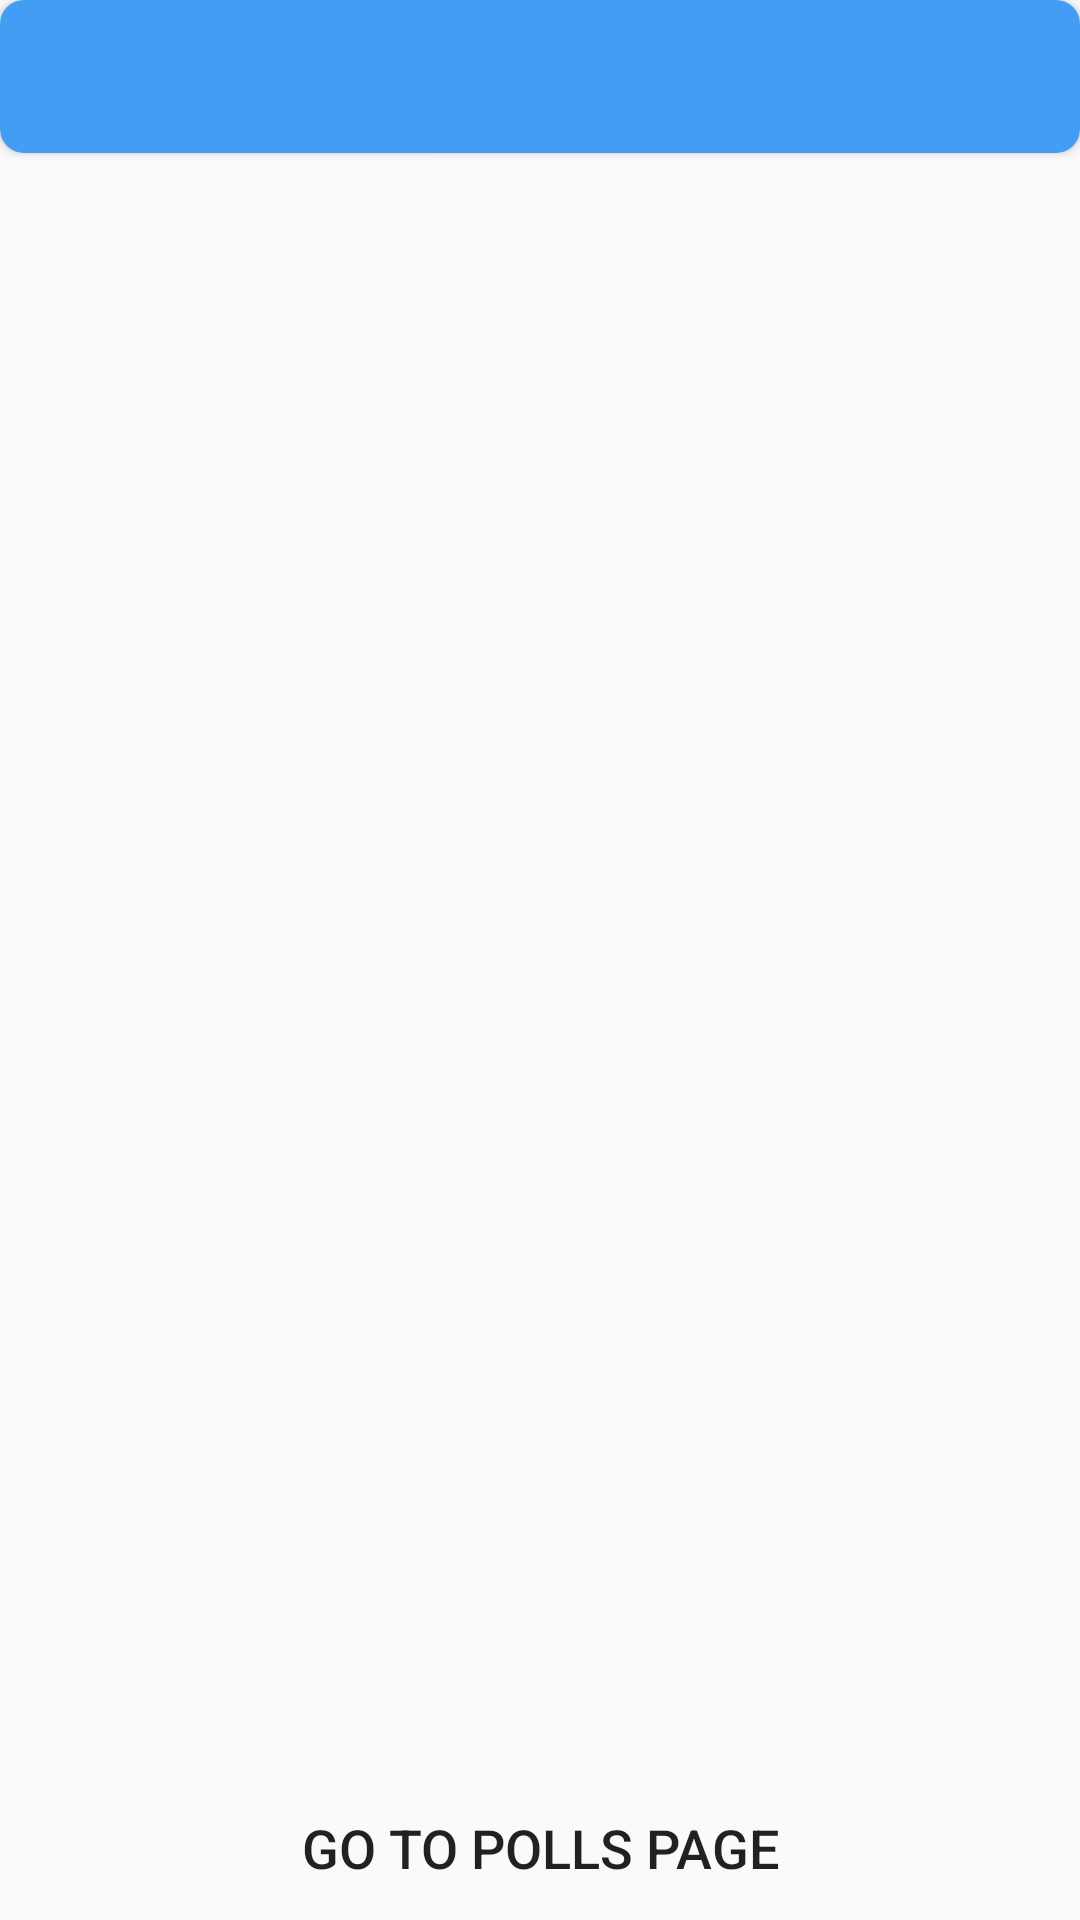

Write the Android layout XML for this screen, with the resource values it uses.
<!-- AndroidManifest.xml: application theme AppTheme -->
<!-- res/layout/activity_poll_result.xml -->
<?xml version="1.0" encoding="utf-8"?>
<RelativeLayout xmlns:android="http://schemas.android.com/apk/res/android"
    xmlns:app="http://schemas.android.com/apk/res-auto"
    xmlns:tools="http://schemas.android.com/tools"
    android:layout_width="match_parent"
    android:layout_margin="8dp"
    android:orientation="vertical"
    android:layout_height="match_parent"
    tools:context=".PollResult">


    <LinearLayout
        android:orientation="vertical"
        android:id="@+id/pollResultLayout"
        android:layout_width="match_parent"
        android:layout_height="match_parent">

        <android.support.v7.widget.CardView
            android:layout_width="match_parent"
            android:layout_marginBottom="16dp"
            app:cardCornerRadius="8dp"
            app:cardMaxElevation="4dp"
            android:layout_height="wrap_content">

            <TextView
                android:id="@+id/pollResultQues"
                android:background="#439DF5"
                android:textColor="#ffffff"
                android:padding="12dp"
                android:textSize="20sp"
                android:textAppearance="@style/TextAppearance.AppCompat.Body2"
                android:layout_width="match_parent"
                android:layout_height="match_parent" />

        </android.support.v7.widget.CardView>

    </LinearLayout>

    <Button
        android:id="@+id/goHome"
        android:text="Go to Polls Page"
        android:textSize="18sp"
        android:layout_alignParentBottom="true"
        android:background="@drawable/border"
        android:layout_width="match_parent"
        android:layout_height="wrap_content" />

</RelativeLayout>
<!-- resources referenced by this layout -->
<resources>
  <style name="AppTheme" parent="Theme.AppCompat.Light.DarkActionBar">
          
          <item name="colorPrimary">@color/colorPrimary</item>
          <item name="colorPrimaryDark">@color/colorPrimaryDark</item>
          <item name="colorAccent">@color/colorAccent</item>
      </style>
  <color name="colorPrimary">#3EC9C8</color>
  <color name="colorPrimaryDark">#3EC9C8</color>
  <color name="colorAccent">#FF4081</color>
</resources>
